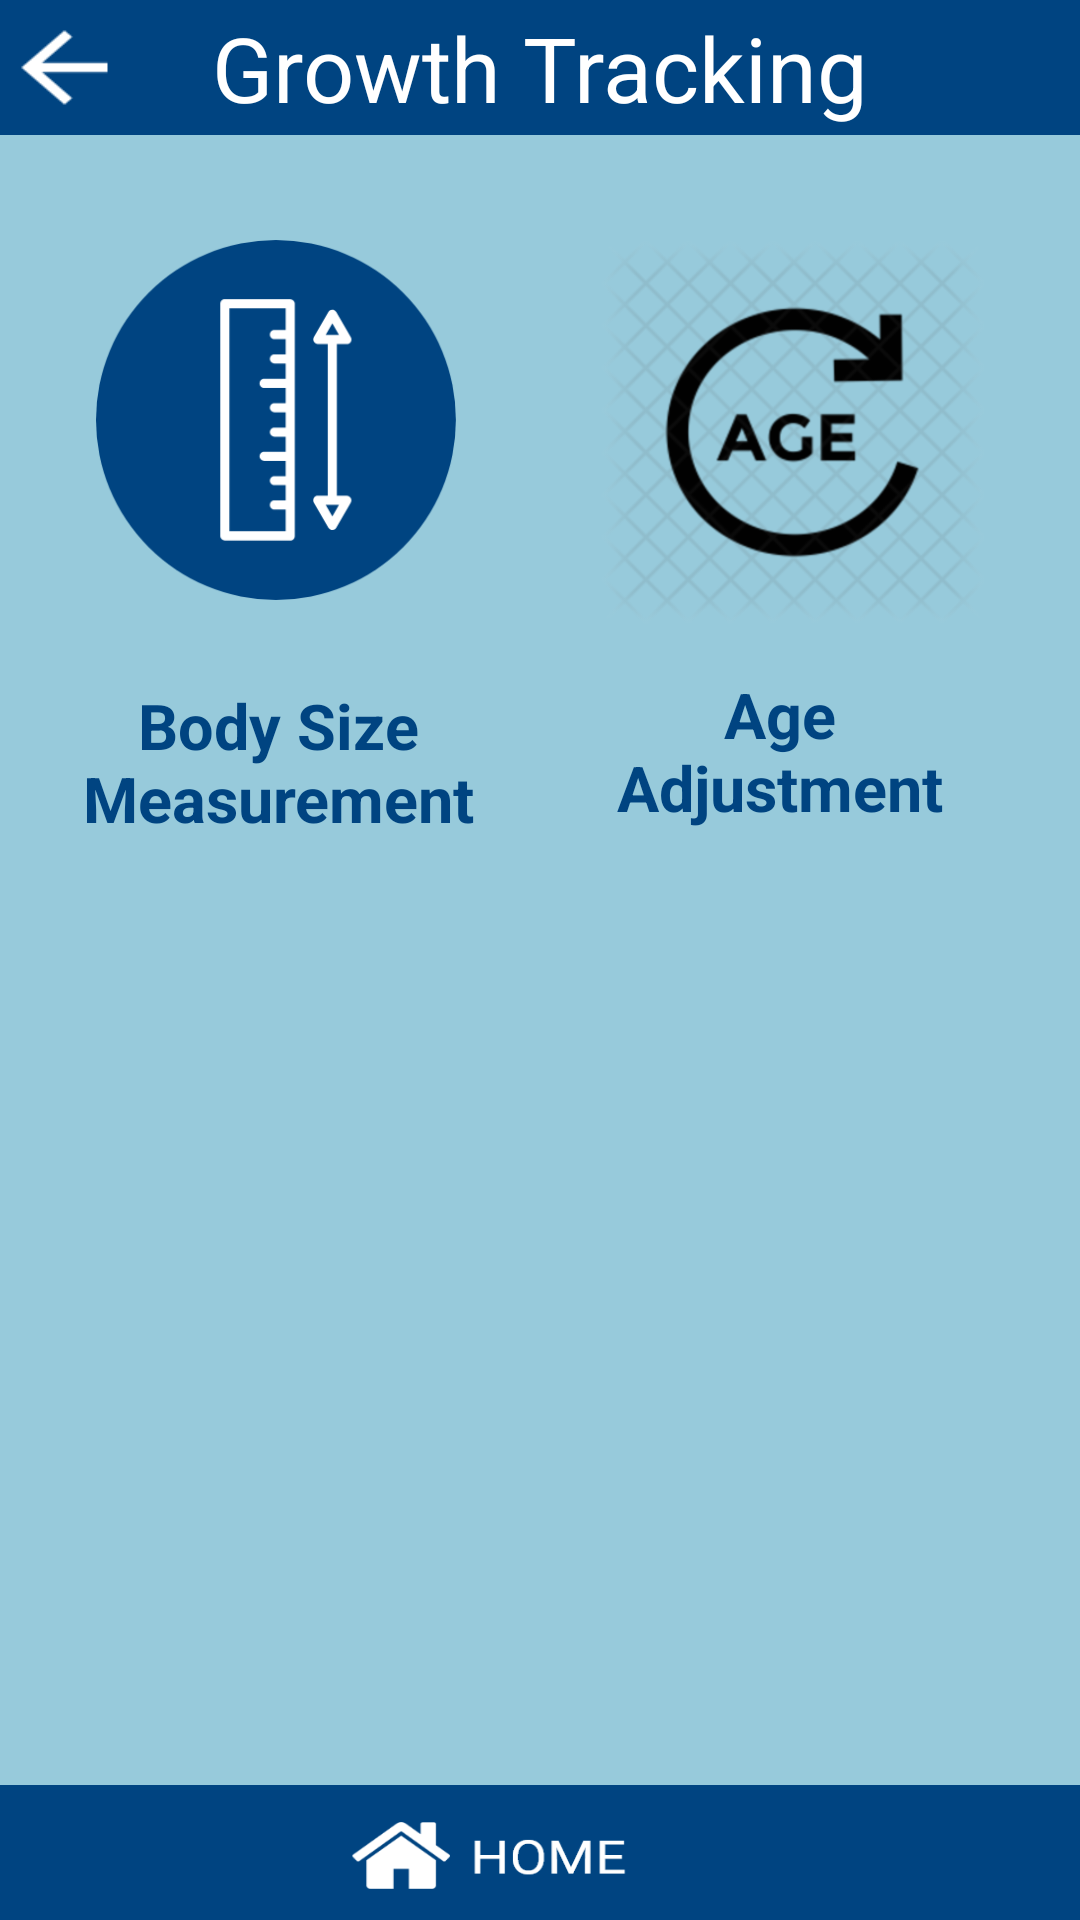

Layout XML and referenced resources for this Android screen:
<!-- AndroidManifest.xml: application theme AppTheme -->
<!-- res/layout/activity_growthicon.xml -->
<?xml version="1.0" encoding="utf-8"?>
<android.support.constraint.ConstraintLayout xmlns:android="http://schemas.android.com/apk/res/android"
                                             xmlns:app="http://schemas.android.com/apk/res-auto"
                                             xmlns:tools="http://schemas.android.com/tools"
                                             android:layout_width="match_parent"
                                             android:layout_height="match_parent"
                                             android:background="@drawable/bc"
                                             android:id="@+id/text_nurse">

    <ImageButton
            android:layout_width="120dp"
            android:layout_height="120dp" app:srcCompat="@drawable/lenght"
            android:scaleType="centerCrop"
            android:id="@+id/growth_button" app:layout_constraintStart_toStartOf="parent"
            android:background="@null"
            android:layout_marginLeft="32dp" android:layout_marginStart="32dp" android:layout_marginTop="80dp"

            app:layout_constraintTop_toTopOf="parent"/>
    <ImageButton
            android:layout_width="wrap_content"
            android:layout_height="wrap_content" app:srcCompat="@mipmap/age"
            android:id="@+id/guide_button" app:layout_constraintStart_toEndOf="@+id/mother-button"
            app:layout_constraintEnd_toEndOf="parent"
            app:layout_constraintHorizontal_bias="0.678" android:layout_marginTop="80dp"
            android:background="@null"
            app:layout_constraintTop_toTopOf="parent"
            android:layout_marginEnd="32dp" android:layout_marginRight="32dp"/>
    <TextView
            android:text="Body Size Measurement"
            android:layout_width="135dp"
            android:gravity="center"
            android:layout_height="76dp"
            android:textColor="#004481"
            android:textStyle="bold
"
            android:textSize="21sp"
            android:id="@+id/text_bodysizemeasurement"
            app:layout_constraintStart_toStartOf="@+id/growth_button"
            app:layout_constraintEnd_toEndOf="@+id/growth_button"
            android:layout_marginTop="16dp" app:layout_constraintTop_toBottomOf="@+id/growth_button"
            android:layout_marginLeft="46dp" android:layout_marginStart="46dp"
            app:layout_constraintHorizontal_bias="0.868"/>
    <TextView
            android:text="Age Adjustment"
            android:layout_width="120dp"
            android:layout_height="wrap_content"
            android:gravity="center"
            android:id="@+id/text_ageadjustment" tools:id="text_physician"
            android:textColor="#004481"
            android:textStyle="bold"
            android:textSize="21sp"
            tools:text="Age Adjustment"
            app:layout_constraintTop_toBottomOf="@+id/guide_button"
            android:layout_marginTop="16dp"
            app:layout_constraintStart_toStartOf="@+id/guide_button"
            app:layout_constraintEnd_toEndOf="@+id/guide_button"
            android:layout_marginEnd="16dp" android:layout_marginRight="16dp"
            app:layout_constraintHorizontal_bias="0.0"/>
    <TextView
            android:gravity="center"
            android:layout_width="match_parent"
            android:layout_height="45dp"
            android:background="@drawable/home"
            android:id="@+id/back_to_register_textview"
            app:layout_constraintBottom_toBottomOf="parent"/>
    <TextView
            android:background="@drawable/ll"
            android:layout_width="match_parent"
            android:text="Growth Tracking"
            android:textSize="30dp"
            android:textColor="#FFFFFF"
            android:gravity="center"
            android:layout_height="45dp"
            android:id="@+id/textView13"
            app:layout_constraintStart_toStartOf="parent"
            app:layout_constraintTop_toTopOf="parent"
            app:layout_constraintEnd_toEndOf="parent"
            app:layout_constraintHorizontal_bias="0.0"/>
    <TextView
            android:background="@drawable/back"
            android:layout_width="43dp"
            android:layout_height="37dp"
            android:id="@+id/textView16" app:layout_constraintEnd_toEndOf="parent" android:layout_marginEnd="8dp"
            android:layout_marginRight="8dp" app:layout_constraintStart_toStartOf="parent"
            app:layout_constraintHorizontal_bias="0.0"
            android:layout_marginTop="4dp" app:layout_constraintTop_toTopOf="parent"/>


</android.support.constraint.ConstraintLayout>
<!-- resources referenced by this layout -->
<resources>
  <!-- drawable back: png bitmap (drawable, 427 bytes) -->
  <!-- drawable bc: png bitmap (drawable, 12497 bytes) -->
  <!-- drawable home: png bitmap (drawable, 7471 bytes) -->
  <!-- drawable lenght: png bitmap (drawable, 11539 bytes) -->
  <!-- drawable ll: png bitmap (drawable, 1307 bytes) -->
  <!-- mipmap age: png bitmap (mipmap-xxxhdpi, 117457 bytes) -->
  <style name="AppTheme" parent="Theme.AppCompat.Light.NoActionBar">
          
          <item name="colorPrimary">#2196F3</item>
          <item name="colorPrimaryDark">#1976D2</item>
          <item name="colorAccent">@color/colorAccent</item>
          <item name="backgroundcolor">#fcfcfc</item>
          <item name="cardbackground">#ffffff</item>
          <item name="textcolor">#808080</item>
          <item name="tintcolor">#000000</item>
          <item name="buttoncolor">#2196F3</item>
      </style>
  <!-- not gathered from this repository: default colours our renderer supplied (Android Studio template values) -->
  <color name="colorAccent">#FF03DAC5</color>
</resources>
